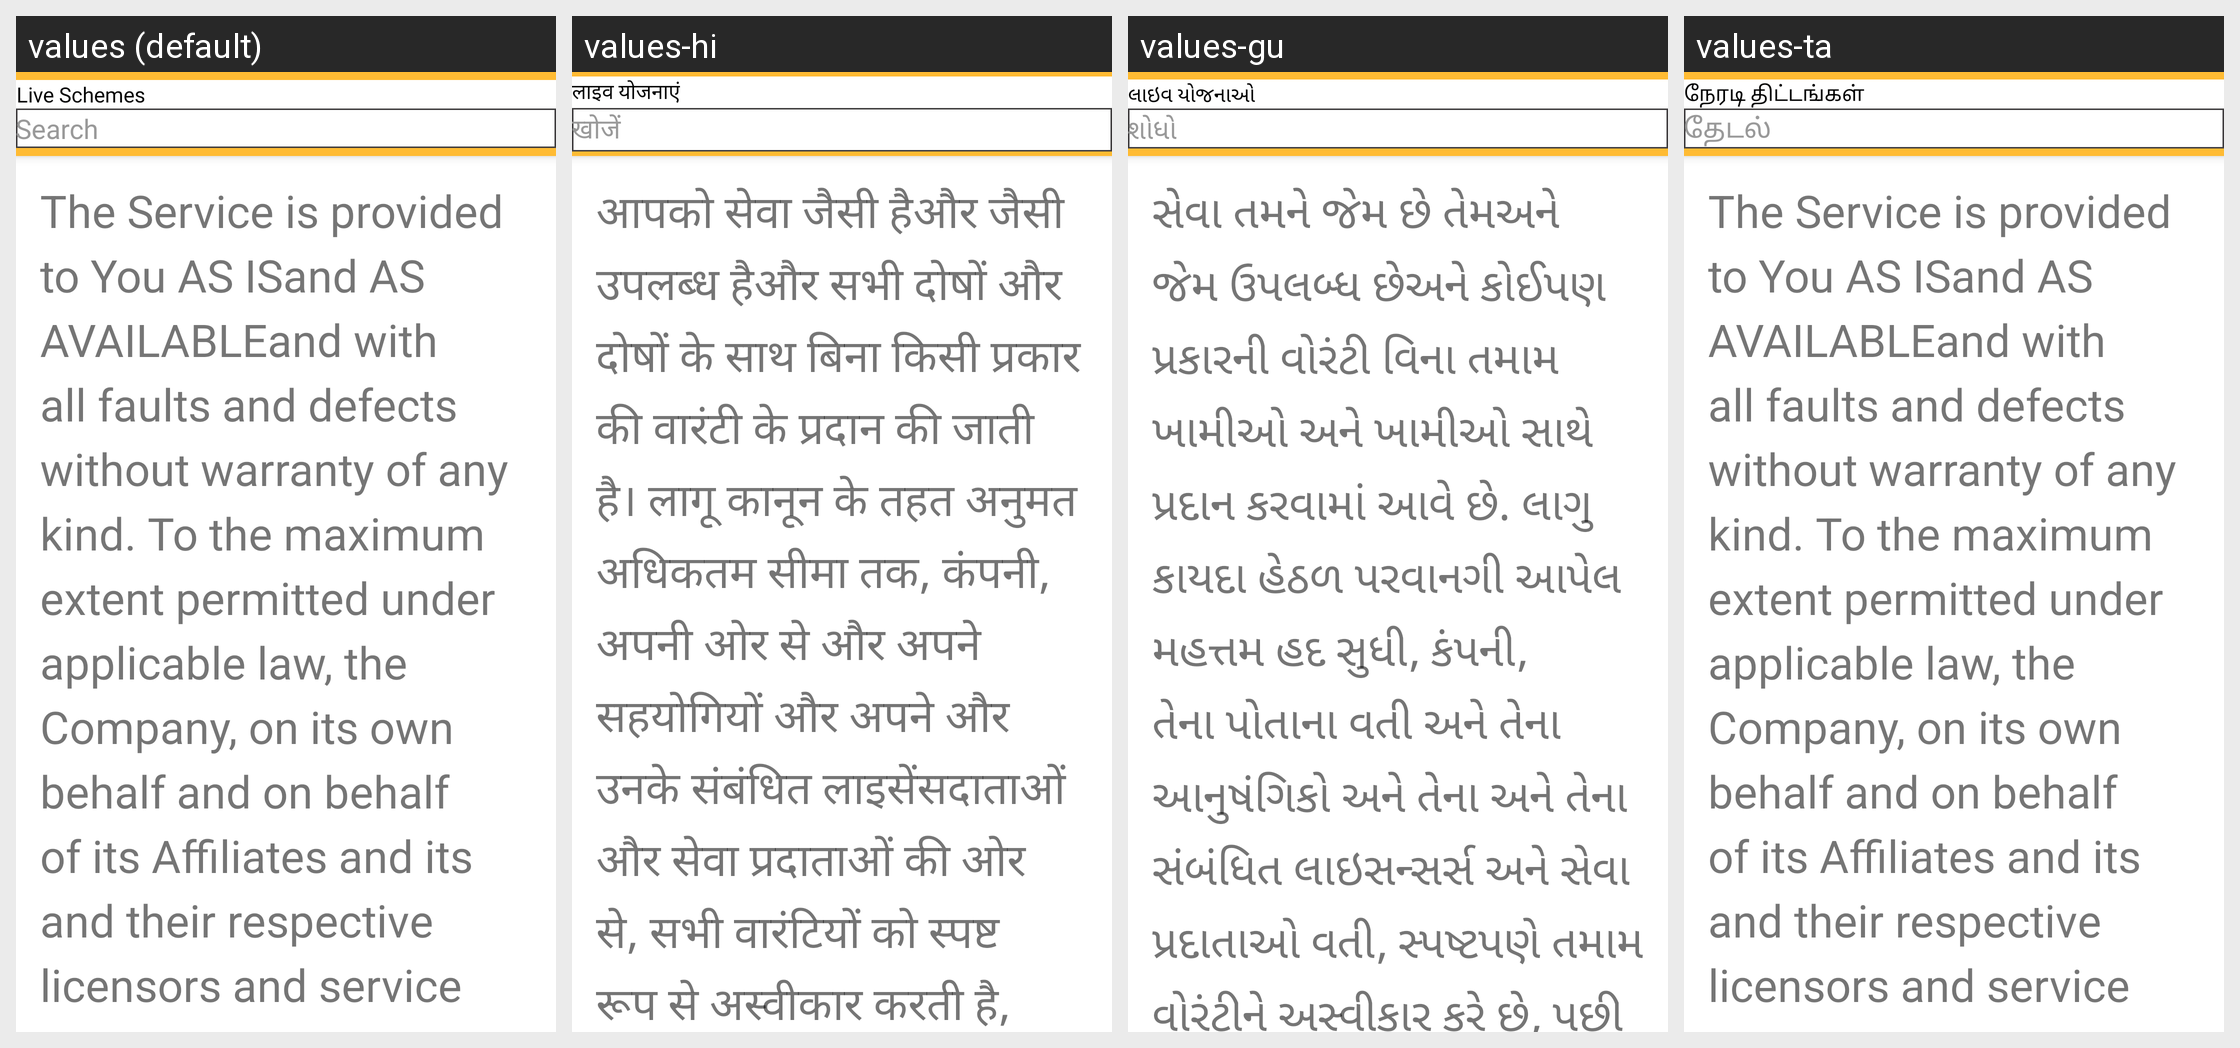

The Android screen above is rendered under several locales of the same app. Produce the string resources it draws, with the default and per-locale values.
Android screen res/layout/main.xml rendered under 4 locales, left to right: values (default), values-hi, values-gu, values-ta. Device: Nexus 5 (rendered at 1080×1920; each locale shown at half size, 540×960, under a caption strip naming it); theme Theme.StreetSaarthi.
Other locales in the repository, not shown: values-bn, values-kn, values-ml, values-mr, values-pa, values-te, values-ur.
Strings drawn on this screen, with the default value and each locale's value (text and hints the layout hard-codes, and strings that could not be matched under every locale, appear in the picture but are not listed):

terms37
  values: The Service is provided to You AS ISand AS AVAILABLEand with all faults and defects without warranty of any kind. To the maximum extent permitted under applicable law, the Company, on its own behalf and on behalf of its Affiliates and its and their respective licensors and service providers, expressly disclaims all warranties, whether express, implied, statutory or otherwise, with respect to the …[clipped]
  values-hi: आपको सेवा जैसी हैऔर जैसी उपलब्ध हैऔर सभी दोषों और दोषों के साथ बिना किसी प्रकार की वारंटी के प्रदान की जाती है। लागू कानून के तहत अनुमत अधिकतम सीमा तक, कंपनी, अपनी ओर से और अपने सहयोगियों और अपने और उनके संबंधित लाइसेंसदाताओं और सेवा प्रदाताओं की ओर से, सभी वारंटियों को स्पष्ट रूप से अस्वीकार करती है, चाहे वे व्यक्त, निहित, वैधानिक या अन्यथा हों। सेवा, जिसमें व्यापारिकता की सभी निहित वारंटी, किसी …[clipped]
  values-gu: સેવા તમને જેમ છે તેમઅને જેમ ઉપલબ્ધ છેઅને કોઈપણ પ્રકારની વોરંટી વિના તમામ ખામીઓ અને ખામીઓ સાથે પ્રદાન કરવામાં આવે છે. લાગુ કાયદા હેઠળ પરવાનગી આપેલ મહત્તમ હદ સુધી, કંપની, તેના પોતાના વતી અને તેના આનુષંગિકો અને તેના અને તેના સંબંધિત લાઇસન્સર્સ અને સેવા પ્રદાતાઓ વતી, સ્પષ્ટપણે તમામ વોરંટીને અસ્વીકાર કરે છે, પછી ભલે તે સ્પષ્ટ, ગર્ભિત, વૈધાનિક અથવા અન્યથા, સેવા, વેપારની તમામ ગર્ભિત વોરંટી, ચોક્કસ હેતુ …[clipped]
  values-ta: The Service is provided to You AS ISand AS AVAILABLEand with all faults and defects without warranty of any kind. To the maximum extent permitted under applicable law, the Company, on its own behalf and on behalf of its Affiliates and its and their respective licensors and service providers, expressly disclaims all warranties, whether express, implied, statutory or otherwise, with respect to the …[clipped]  [not translated; the default value is used]

live_schemes
  values: Live Schemes
  values-hi: लाइव योजनाएं
  values-gu: લાઇવ યોજનાઓ
  values-ta: நேரடி திட்டங்கள்

search
  values: Search
  values-hi: खोजें
  values-gu: શોધો
  values-ta: தேடல்
